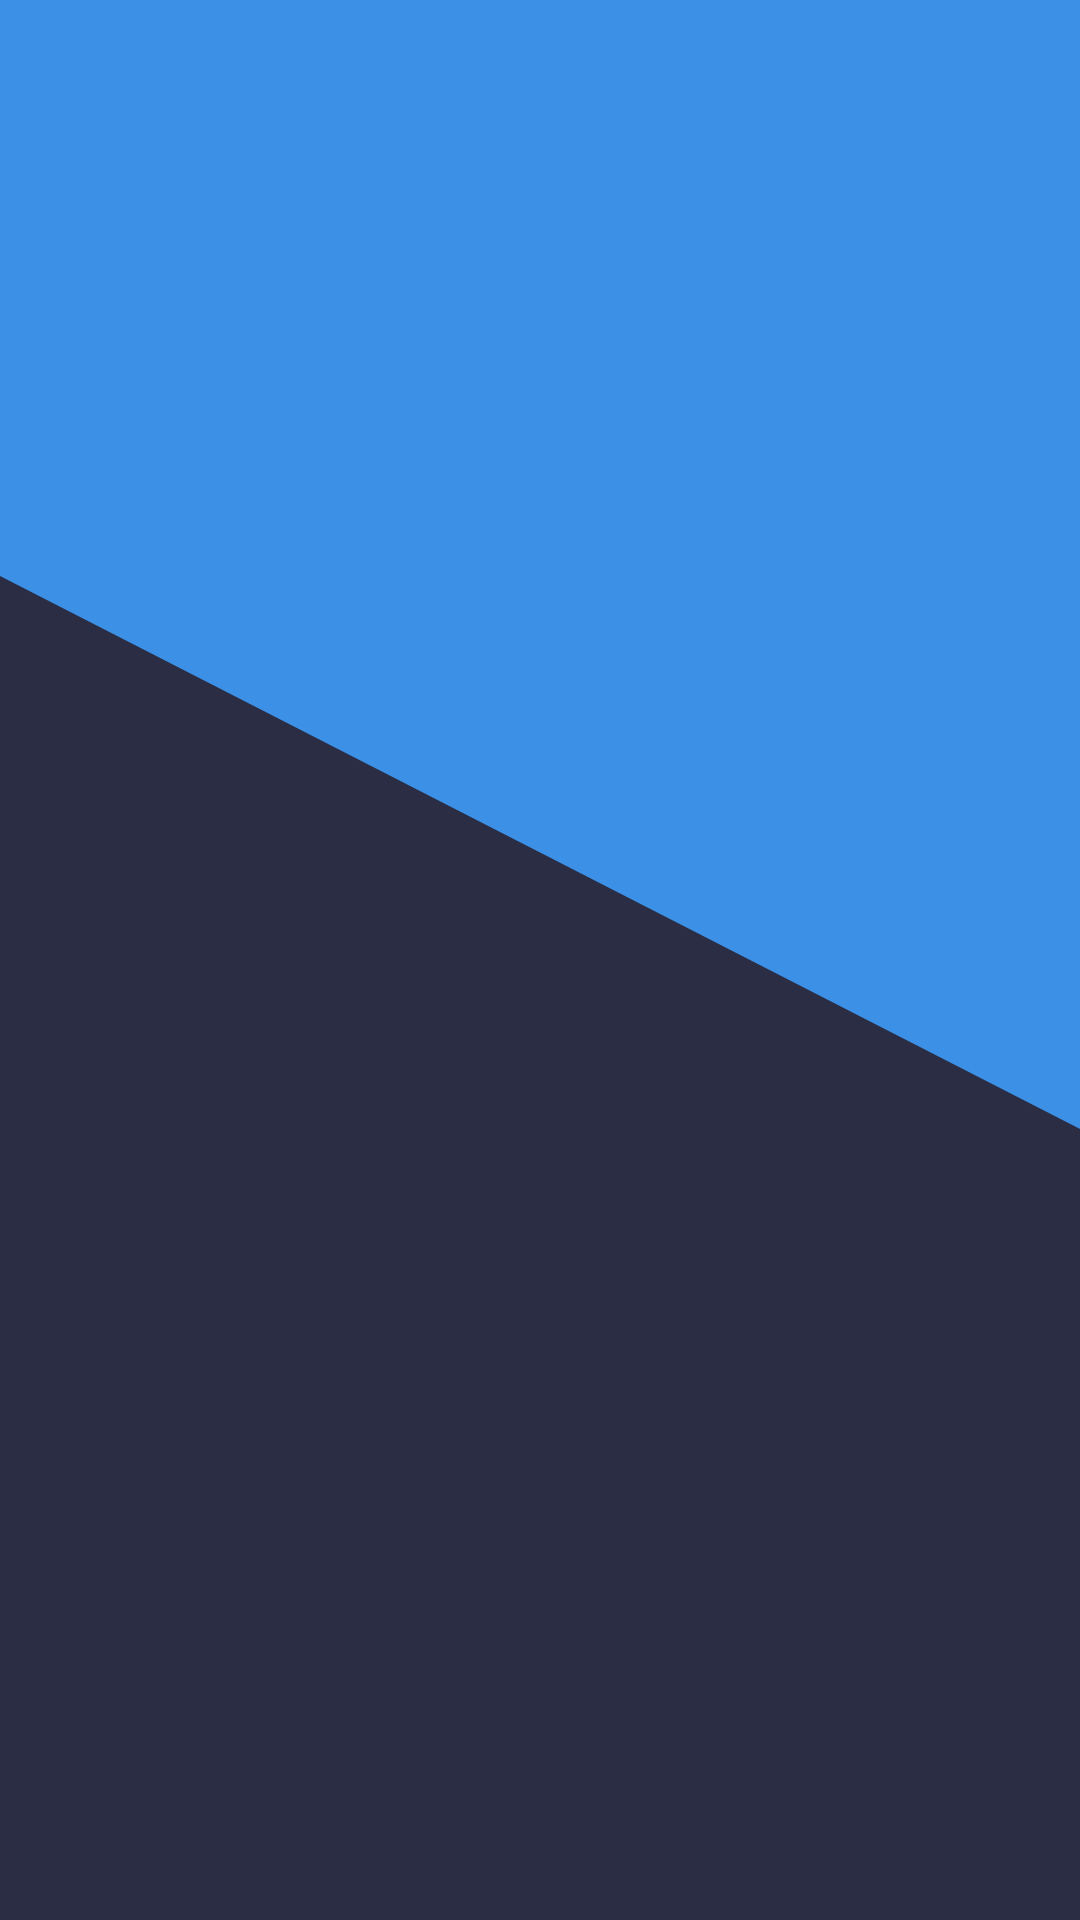

Layout XML and referenced resources for this Android screen:
<!-- AndroidManifest.xml: application theme Theme.Cinecartaz -->
<!-- res/layout/fragment_movies_list.xml -->
<?xml version="1.0" encoding="utf-8"?>
<FrameLayout xmlns:android="http://schemas.android.com/apk/res/android"
    xmlns:tools="http://schemas.android.com/tools"
    android:layout_width="match_parent"
    android:layout_height="match_parent"
    android:background="@color/bottomBackgroundColor"
    tools:context=".fragments.moviesList.MoviesListFragment">

    <ImageView
        android:id="@+id/wave"
        android:layout_width="match_parent"
        android:layout_height="match_parent"
        android:scaleType="matrix"
        android:src="@drawable/wave" />

    <androidx.recyclerview.widget.RecyclerView
        android:id="@+id/rv_movies_list"
        android:layout_width="match_parent"
        android:layout_height="match_parent"
        android:layout_marginBottom="76dp" />
</FrameLayout>
<!-- resources referenced by this layout -->
<resources>
  <color name="bottomBackgroundColor">#2A2D43</color>
  <!-- drawable wave (drawable) -->
  <vector xmlns:android="http://schemas.android.com/apk/res/android"
      android:width="500dp"
      android:height="500dp"
      android:viewportWidth="1440"
      android:viewportHeight="250">
    <path
        android:pathData="M0,96L1440,224L1440,0L0,0Z"
        android:fillColor="@color/topBackgroundColor"/>
  </vector>
  <style name="Theme.Cinecartaz" parent="Theme.MaterialComponents.DayNight.NoActionBar">
          
          <item name="colorPrimary">@color/primaryColor</item>
          <item name="colorPrimaryVariant">@color/black</item>
          <item name="colorOnPrimary">@color/white</item>
          
          <item name="colorSecondary">@color/teal_200</item>
          <item name="colorSecondaryVariant">@color/teal_700</item>
          <item name="colorOnSecondary">@color/black</item>
          
          <item name="android:statusBarColor" tools:targetApi="l">?attr/colorPrimaryVariant</item>
          
      </style>
  <color name="topBackgroundColor">#3C91E6</color>
  <color name="primaryColor">#F37314</color>
  <color name="black">#FF000000</color>
  <color name="white">#FFFFFFFF</color>
  <color name="teal_200">#FF03DAC5</color>
  <color name="teal_700">#FF018786</color>
</resources>
